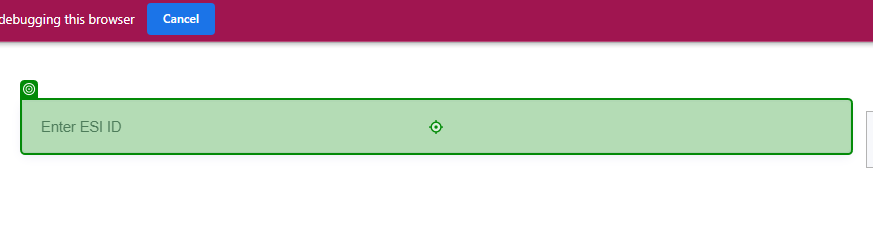
Task: Develop a PDF Scrapping bot that extracts the value of the checked box from a PDF file
Workflow: Main

Step 1: type [CurrentRow(3).ToString] into the text box 'your-id' in window 'Automation For SMEs - Stardex' (chrome.exe)

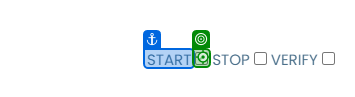
Step 2 [then]: click on the text box in window 'Automation For SMEs - Stardex' (chrome.exe)

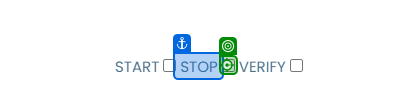
Step 3 [then]: click on the text box in window 'Automation For SMEs - Stardex' (chrome.exe)

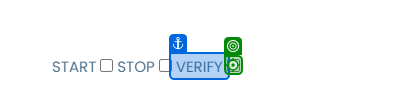
Step 4 [then]: click on the text box in window 'Automation For SMEs - Stardex' (chrome.exe)

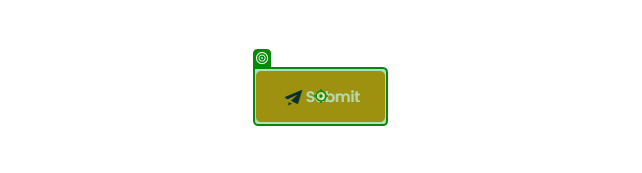
Step 5: click on the button in window 'Automation For SMEs - Stardex' (chrome.exe)
